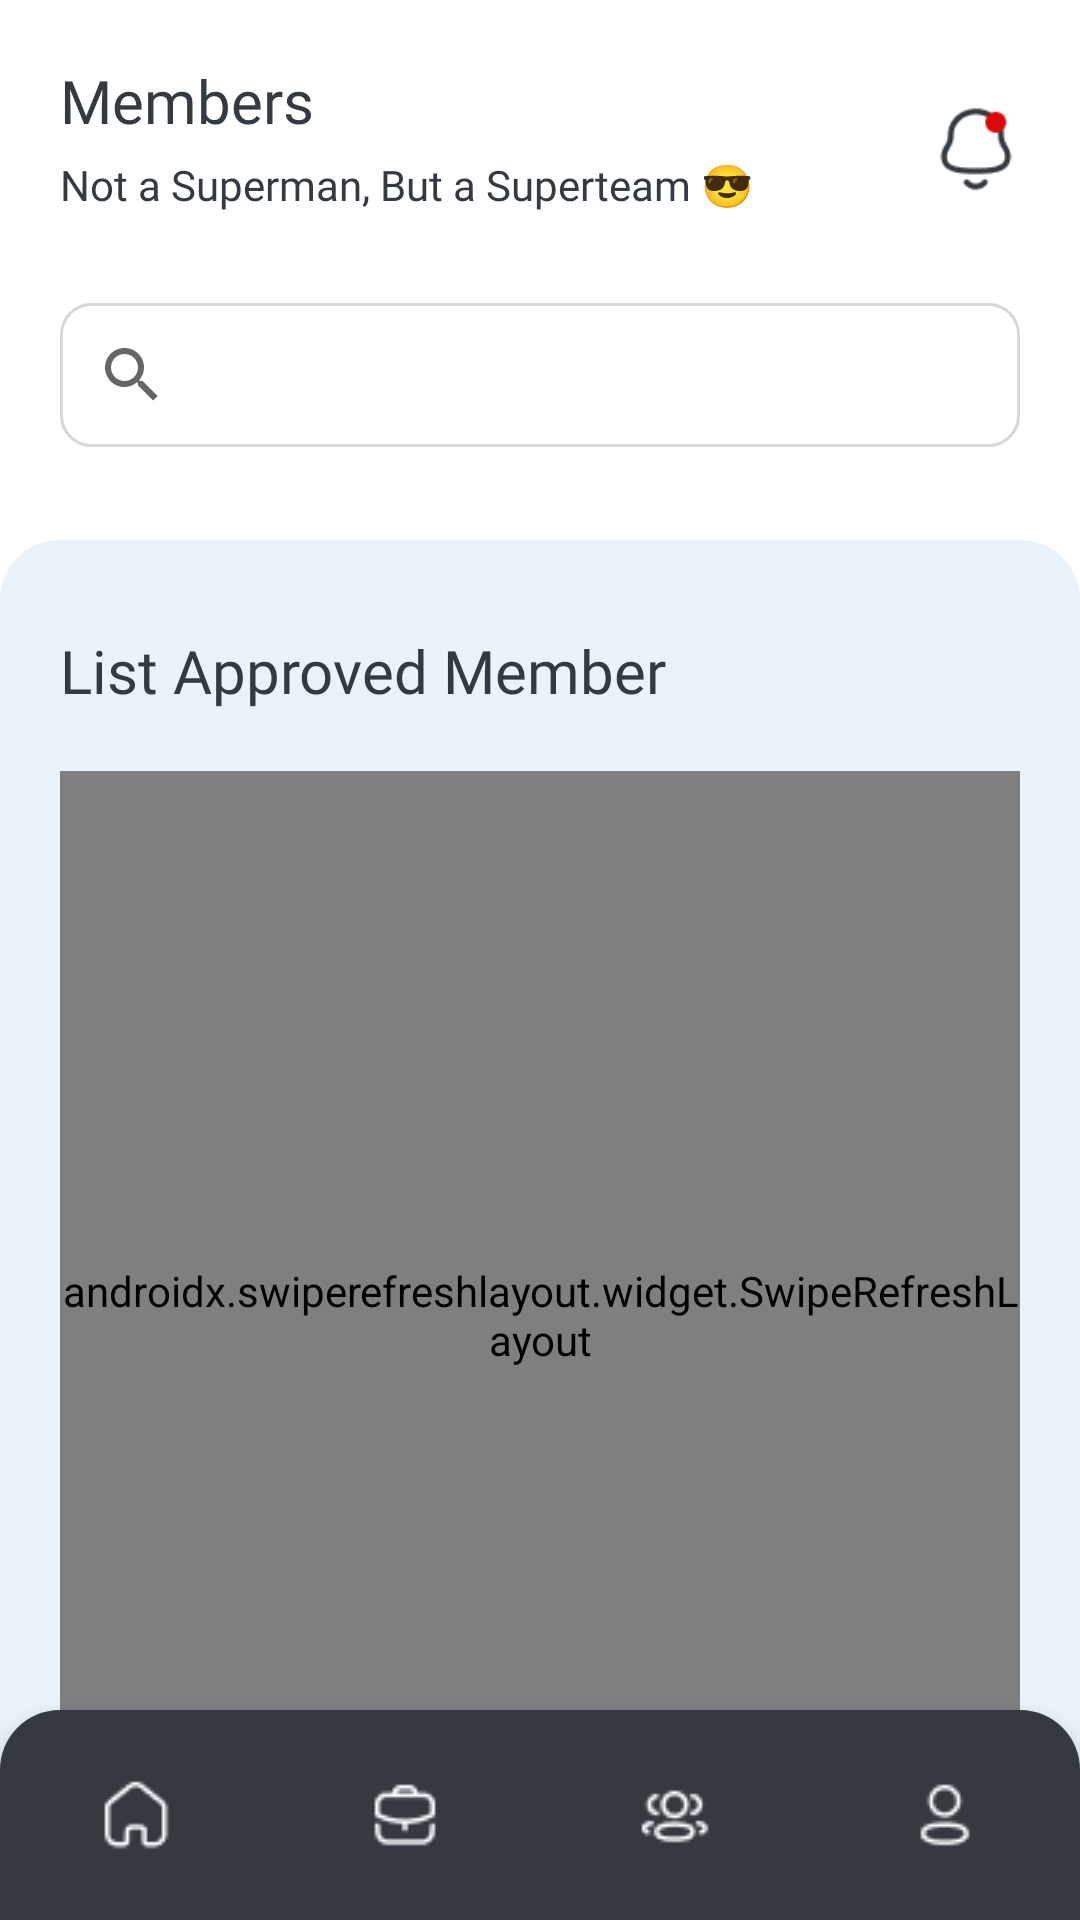

This screen was rendered from an Android layout file. Write that file and the resources it references.
<!-- AndroidManifest.xml: application theme Theme.PMGaspol -->
<!-- res/layout/activity_member_list_su.xml -->
<?xml version="1.0" encoding="utf-8"?>
<androidx.constraintlayout.widget.ConstraintLayout xmlns:android="http://schemas.android.com/apk/res/android"
    xmlns:app="http://schemas.android.com/apk/res-auto"
    xmlns:tools="http://schemas.android.com/tools"
    android:layout_width="match_parent"
    android:layout_height="match_parent"
    android:background="@color/white"
    tools:context=".SuperUser.Members_SU">

    <com.google.android.material.bottomnavigation.BottomNavigationView
        android:id="@+id/nav_view"
        android:layout_width="0dp"
        android:layout_height="70dp"
        android:layout_marginStart="0dp"
        android:layout_marginEnd="0dp"
        android:background="@drawable/nav_bottom"
        app:layout_constraintBottom_toBottomOf="parent"
        app:layout_constraintLeft_toLeftOf="parent"
        app:layout_constraintRight_toRightOf="parent"
        app:menu="@menu/bottom_nav_menu"
        app:itemIconTint="@color/white"
        app:labelVisibilityMode="unlabeled"/>

    
    <RelativeLayout
        android:id="@+id/headingTask"
        android:layout_width="match_parent"
        android:layout_height="wrap_content"
        android:padding="20dp"
        tools:ignore="MissingConstraints">

        
        <TextView
            android:id="@+id/titlePage"
            android:layout_width="wrap_content"
            android:layout_height="wrap_content"
            android:fontFamily="@font/intersemibold"
            android:text="Members"
            android:textColor="@color/primary_dark"
            android:textSize="20dp"></TextView>

        
        <TextView
            android:id="@+id/descTitle"
            android:layout_width="wrap_content"
            android:layout_height="wrap_content"
            android:layout_below="@id/titlePage"
            android:layout_alignParentLeft="true"
            android:layout_marginTop="5dp"
            android:fontFamily="@font/interregular"
            android:text="Not a Superman, But a Superteam 😎"
            android:textColor="@color/primary_dark"
            android:textSize="14dp" />

        
        <ImageView
            android:id="@+id/imgnotif"
            android:layout_width="30dp"
            android:layout_height="60dp"
            android:layout_alignParentRight="true"
            android:layout_marginStart="50dp"
            android:src="@drawable/notifon"/>

        
        <androidx.appcompat.widget.SearchView
            android:id="@+id/searchMember"
            android:layout_width="match_parent"
            android:layout_height="wrap_content"
            android:layout_below="@id/descTitle"
            android:layout_marginTop="30dp"
            android:textColor="@color/text_color"
            android:background="@drawable/field_style"
            app:queryHint="Search Members ..."
             />


    </RelativeLayout>

    
    <LinearLayout
        android:layout_width="match_parent"
        android:layout_height="match_parent"
        android:layout_marginTop="180dp"
        android:padding="20dp"
        android:orientation="vertical"
        android:background="@drawable/card_dashboard">

        
        <TextView
            android:layout_width="match_parent"
            android:layout_height="wrap_content"
            android:layout_marginTop="10dp"
            android:fontFamily="@font/intersemibold"
            android:text="List Approved Member"
            android:textColor="@color/primary_dark"
            android:textSize="20dp"></TextView>

        <androidx.swiperefreshlayout.widget.SwipeRefreshLayout
            android:id="@+id/refreshUser"
            android:layout_width="match_parent"
            android:layout_height="match_parent"
            android:layout_marginTop="20dp">

            <ListView
                android:id="@+id/listUser"
                android:layout_width="match_parent"
                android:layout_height="wrap_content"
                android:divider="@null"
                android:dividerHeight="20dp" />

        </androidx.swiperefreshlayout.widget.SwipeRefreshLayout>


    </LinearLayout>

</androidx.constraintlayout.widget.ConstraintLayout>
<!-- resources referenced by this layout -->
<resources>
  <color name="primary_dark">#343A40</color>
  <color name="text_color">#494E53</color>
  <color name="white">#FFFFFFFF</color>
  <!-- drawable card_dashboard (drawable) -->
  <?xml version="1.0" encoding="utf-8"?>
  <shape xmlns:android="http://schemas.android.com/apk/res/android">
      <solid android:color="#EAF2FA" />
      <corners android:topLeftRadius="20dp"
          android:topRightRadius="20dp"/>
  </shape>
  <!-- drawable field_style (drawable) -->
  <?xml version="1.0" encoding="utf-8"?>
  <shape xmlns:android="http://schemas.android.com/apk/res/android">
      <corners android:radius="10dp"/>
      <stroke
          android:width="1dp"
          android:color="@color/form" />
      <solid android:color="@android:color/transparent"/>
  </shape>
  <!-- drawable nav_bottom (drawable) -->
  <?xml version="1.0" encoding="utf-8"?>
  <shape xmlns:android="http://schemas.android.com/apk/res/android">
      <solid android:color="@color/primary_dark" />
      <corners android:topLeftRadius="20dp"
          android:topRightRadius="20dp"/>
  </shape>
  <!-- drawable notifon: png bitmap (drawable, 1381 bytes) -->
  <style name="Theme.PMGaspol" parent="Theme.MaterialComponents.DayNight.NoActionBar">
          
          <item name="colorPrimary">@color/primary_blue</item>
          <item name="colorPrimaryVariant">@color/primary_dark</item>
          <item name="colorOnPrimary">@color/black</item>
          
          <item name="colorSecondary">@color/primary_blue</item>
          <item name="colorSecondaryVariant">@color/primary_blue</item>
          <item name="colorOnSecondary">@color/black</item>
          
          <item name="android:statusBarColor" tools:targetApi="l">?attr/colorPrimaryVariant</item>
          
          <item name="android:textColorHint">@color/form</item>
      </style>
  <color name="form">#D7D7D8</color>
  <color name="primary_blue">#0F7EF8</color>
  <color name="black">#FF000000</color>
</resources>
